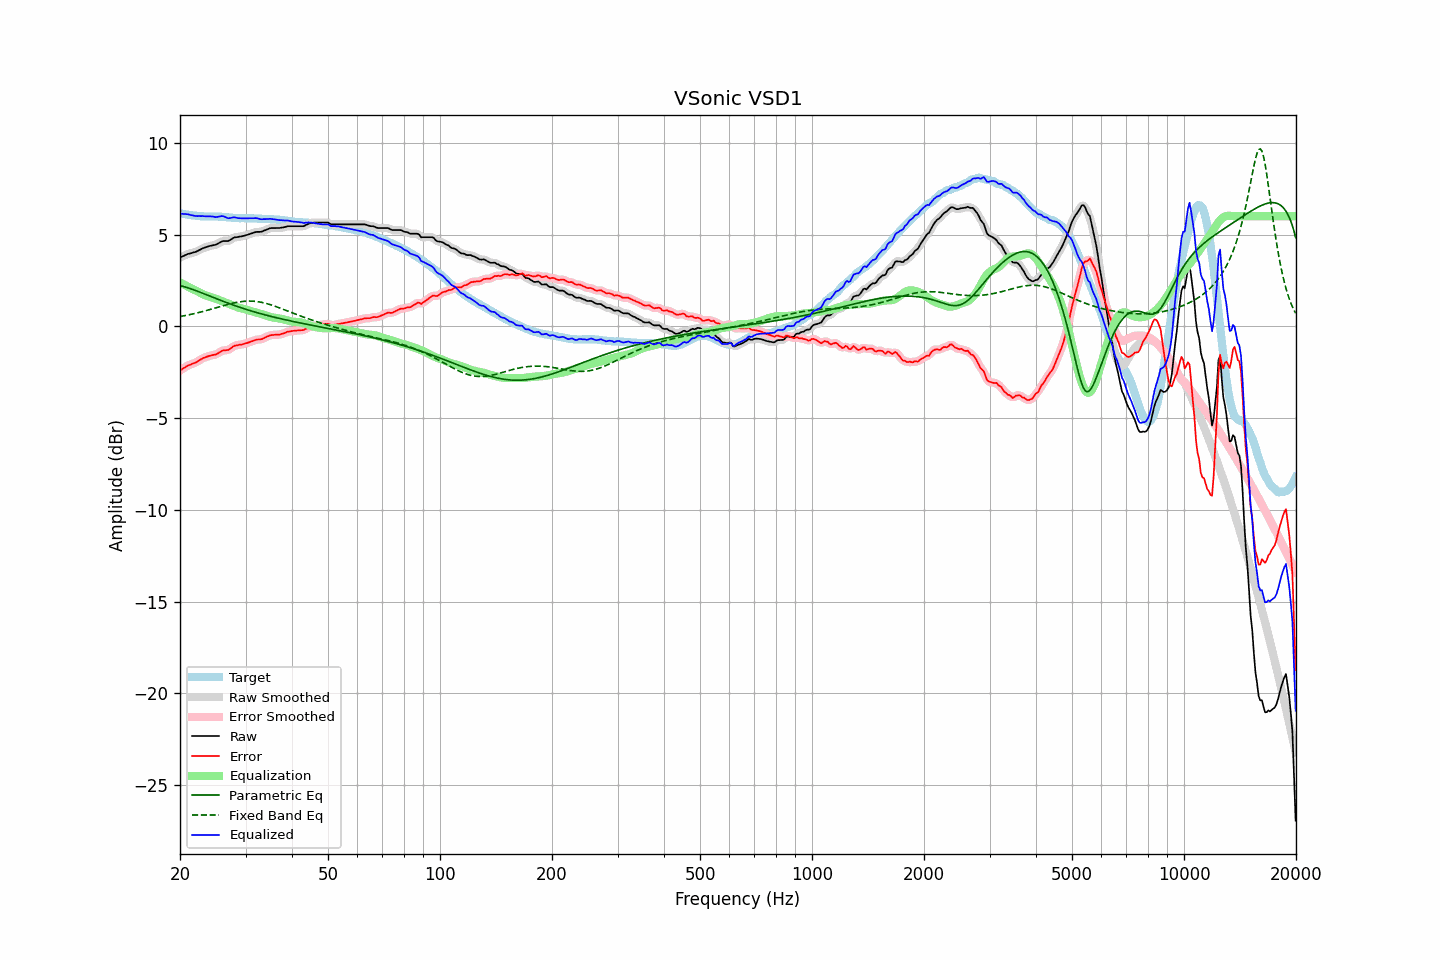

Values plotted in this chart, from the file beside it:
frequency, raw, error, smoothed, error_smoothed, equalization, parametric_eq, fixed_band_eq, equalized_raw, equalized_smoothed, target
20.00, 3.75, -2.41, 3.75, -2.41, 2.39, 2.22, 0.53, 6.14, 6.14, 6.15
20.20, 3.79, -2.36, 3.79, -2.35, 2.34, 2.20, 0.55, 6.13, 6.13, 6.14
20.40, 3.83, -2.30, 3.83, -2.29, 2.30, 2.18, 0.57, 6.13, 6.13, 6.12
20.61, 3.87, -2.25, 3.87, -2.24, 2.25, 2.15, 0.58, 6.12, 6.12, 6.11
20.81, 3.91, -2.18, 3.91, -2.19, 2.20, 2.12, 0.60, 6.11, 6.11, 6.09
21.02, 3.95, -2.13, 3.94, -2.14, 2.16, 2.10, 0.62, 6.11, 6.10, 6.08
21.23, 3.97, -2.10, 3.97, -2.10, 2.11, 2.07, 0.64, 6.08, 6.08, 6.07
21.44, 3.99, -2.07, 3.99, -2.07, 2.07, 2.04, 0.66, 6.06, 6.06, 6.06
21.66, 4.02, -2.02, 4.01, -2.03, 2.03, 2.01, 0.67, 6.05, 6.04, 6.04
21.87, 4.04, -2.00, 4.04, -2.00, 1.99, 1.97, 0.69, 6.02, 6.03, 6.04
22.09, 4.07, -1.96, 4.07, -1.96, 1.94, 1.94, 0.72, 6.01, 6.01, 6.03
22.31, 4.11, -1.91, 4.11, -1.91, 1.90, 1.91, 0.74, 6.01, 6.01, 6.02
22.54, 4.16, -1.85, 4.15, -1.85, 1.85, 1.87, 0.76, 6.01, 6.01, 6.01
22.76, 4.20, -1.80, 4.20, -1.80, 1.81, 1.84, 0.78, 6.01, 6.01, 6.00
22.99, 4.25, -1.75, 4.24, -1.75, 1.76, 1.81, 0.80, 6.01, 6.00, 6.00
23.22, 4.28, -1.71, 4.28, -1.71, 1.72, 1.77, 0.83, 6.00, 6.00, 5.99
23.45, 4.31, -1.68, 4.31, -1.68, 1.68, 1.74, 0.85, 5.99, 5.99, 5.99
23.69, 4.34, -1.65, 4.34, -1.65, 1.65, 1.70, 0.87, 5.99, 5.99, 5.99
23.92, 4.37, -1.62, 4.36, -1.62, 1.63, 1.67, 0.90, 6.00, 5.99, 5.99
24.16, 4.39, -1.60, 4.39, -1.60, 1.60, 1.63, 0.92, 5.99, 5.99, 5.99
24.40, 4.41, -1.58, 4.41, -1.58, 1.58, 1.60, 0.95, 5.98, 5.98, 5.98
24.65, 4.43, -1.56, 4.42, -1.56, 1.55, 1.56, 0.97, 5.97, 5.97, 5.98
24.89, 4.44, -1.54, 4.45, -1.54, 1.51, 1.53, 1.00, 5.95, 5.96, 5.98
25.14, 4.48, -1.50, 4.48, -1.50, 1.48, 1.49, 1.03, 5.96, 5.96, 5.98
25.39, 4.53, -1.45, 4.53, -1.45, 1.45, 1.46, 1.05, 5.97, 5.97, 5.98
25.65, 4.58, -1.39, 4.58, -1.39, 1.41, 1.42, 1.08, 5.99, 5.99, 5.97
25.91, 4.63, -1.34, 4.62, -1.35, 1.38, 1.39, 1.10, 6.01, 6.00, 5.97
26.16, 4.65, -1.31, 4.64, -1.32, 1.35, 1.36, 1.13, 6.00, 5.99, 5.96
26.43, 4.65, -1.31, 4.65, -1.31, 1.31, 1.32, 1.15, 5.96, 5.96, 5.96
26.69, 4.65, -1.30, 4.65, -1.30, 1.28, 1.29, 1.18, 5.92, 5.92, 5.95
26.96, 4.65, -1.29, 4.66, -1.28, 1.24, 1.26, 1.20, 5.89, 5.90, 5.94
27.23, 4.70, -1.24, 4.70, -1.23, 1.20, 1.23, 1.22, 5.90, 5.90, 5.93
27.50, 4.75, -1.18, 4.75, -1.17, 1.17, 1.19, 1.24, 5.92, 5.92, 5.92
27.77, 4.81, -1.10, 4.80, -1.11, 1.13, 1.16, 1.26, 5.94, 5.94, 5.91
28.05, 4.85, -1.05, 4.84, -1.07, 1.10, 1.13, 1.28, 5.94, 5.93, 5.90
28.33, 4.86, -1.04, 4.86, -1.04, 1.06, 1.10, 1.30, 5.92, 5.92, 5.90
28.62, 4.87, -1.03, 4.87, -1.02, 1.03, 1.07, 1.32, 5.90, 5.90, 5.90
28.90, 4.89, -1.00, 4.88, -1.01, 1.00, 1.04, 1.33, 5.89, 5.89, 5.89
29.19, 4.90, -1.00, 4.90, -0.99, 0.98, 1.01, 1.35, 5.88, 5.88, 5.90
29.48, 4.92, -0.98, 4.92, -0.97, 0.97, 0.98, 1.36, 5.88, 5.88, 5.89
29.78, 4.94, -0.96, 4.94, -0.95, 0.95, 0.95, 1.36, 5.88, 5.89, 5.89
30.08, 4.97, -0.92, 4.96, -0.93, 0.92, 0.93, 1.37, 5.89, 5.89, 5.89
30.38, 4.99, -0.90, 4.99, -0.90, 0.90, 0.90, 1.37, 5.88, 5.89, 5.89
30.68, 5.02, -0.87, 5.02, -0.87, 0.87, 0.87, 1.38, 5.88, 5.88, 5.89
30.99, 5.05, -0.84, 5.05, -0.84, 0.84, 0.84, 1.38, 5.88, 5.88, 5.89
31.30, 5.08, -0.81, 5.08, -0.81, 0.81, 0.82, 1.37, 5.89, 5.89, 5.88
31.61, 5.11, -0.77, 5.11, -0.77, 0.79, 0.79, 1.37, 5.89, 5.89, 5.88
31.93, 5.14, -0.74, 5.13, -0.74, 0.76, 0.77, 1.36, 5.90, 5.89, 5.88
32.24, 5.15, -0.72, 5.14, -0.73, 0.74, 0.74, 1.35, 5.89, 5.88, 5.87
32.57, 5.15, -0.72, 5.15, -0.72, 0.72, 0.72, 1.33, 5.86, 5.86, 5.87
32.89, 5.15, -0.72, 5.15, -0.71, 0.69, 0.69, 1.32, 5.84, 5.85, 5.86
33.22, 5.17, -0.69, 5.17, -0.69, 0.66, 0.67, 1.30, 5.83, 5.84, 5.86
33.55, 5.21, -0.65, 5.20, -0.65, 0.64, 0.64, 1.28, 5.84, 5.84, 5.86
33.89, 5.24, -0.61, 5.24, -0.61, 0.60, 0.62, 1.26, 5.84, 5.84, 5.85
34.23, 5.28, -0.57, 5.28, -0.57, 0.57, 0.60, 1.24, 5.85, 5.85, 5.84
34.57, 5.31, -0.53, 5.31, -0.53, 0.54, 0.58, 1.21, 5.85, 5.86, 5.84
34.92, 5.35, -0.49, 5.34, -0.50, 0.52, 0.55, 1.19, 5.86, 5.86, 5.84
35.27, 5.36, -0.48, 5.36, -0.48, 0.49, 0.53, 1.16, 5.85, 5.85, 5.83
35.62, 5.36, -0.47, 5.36, -0.47, 0.48, 0.51, 1.13, 5.83, 5.84, 5.83
35.97, 5.36, -0.46, 5.36, -0.46, 0.46, 0.49, 1.10, 5.82, 5.82, 5.82
... 635 more rows
